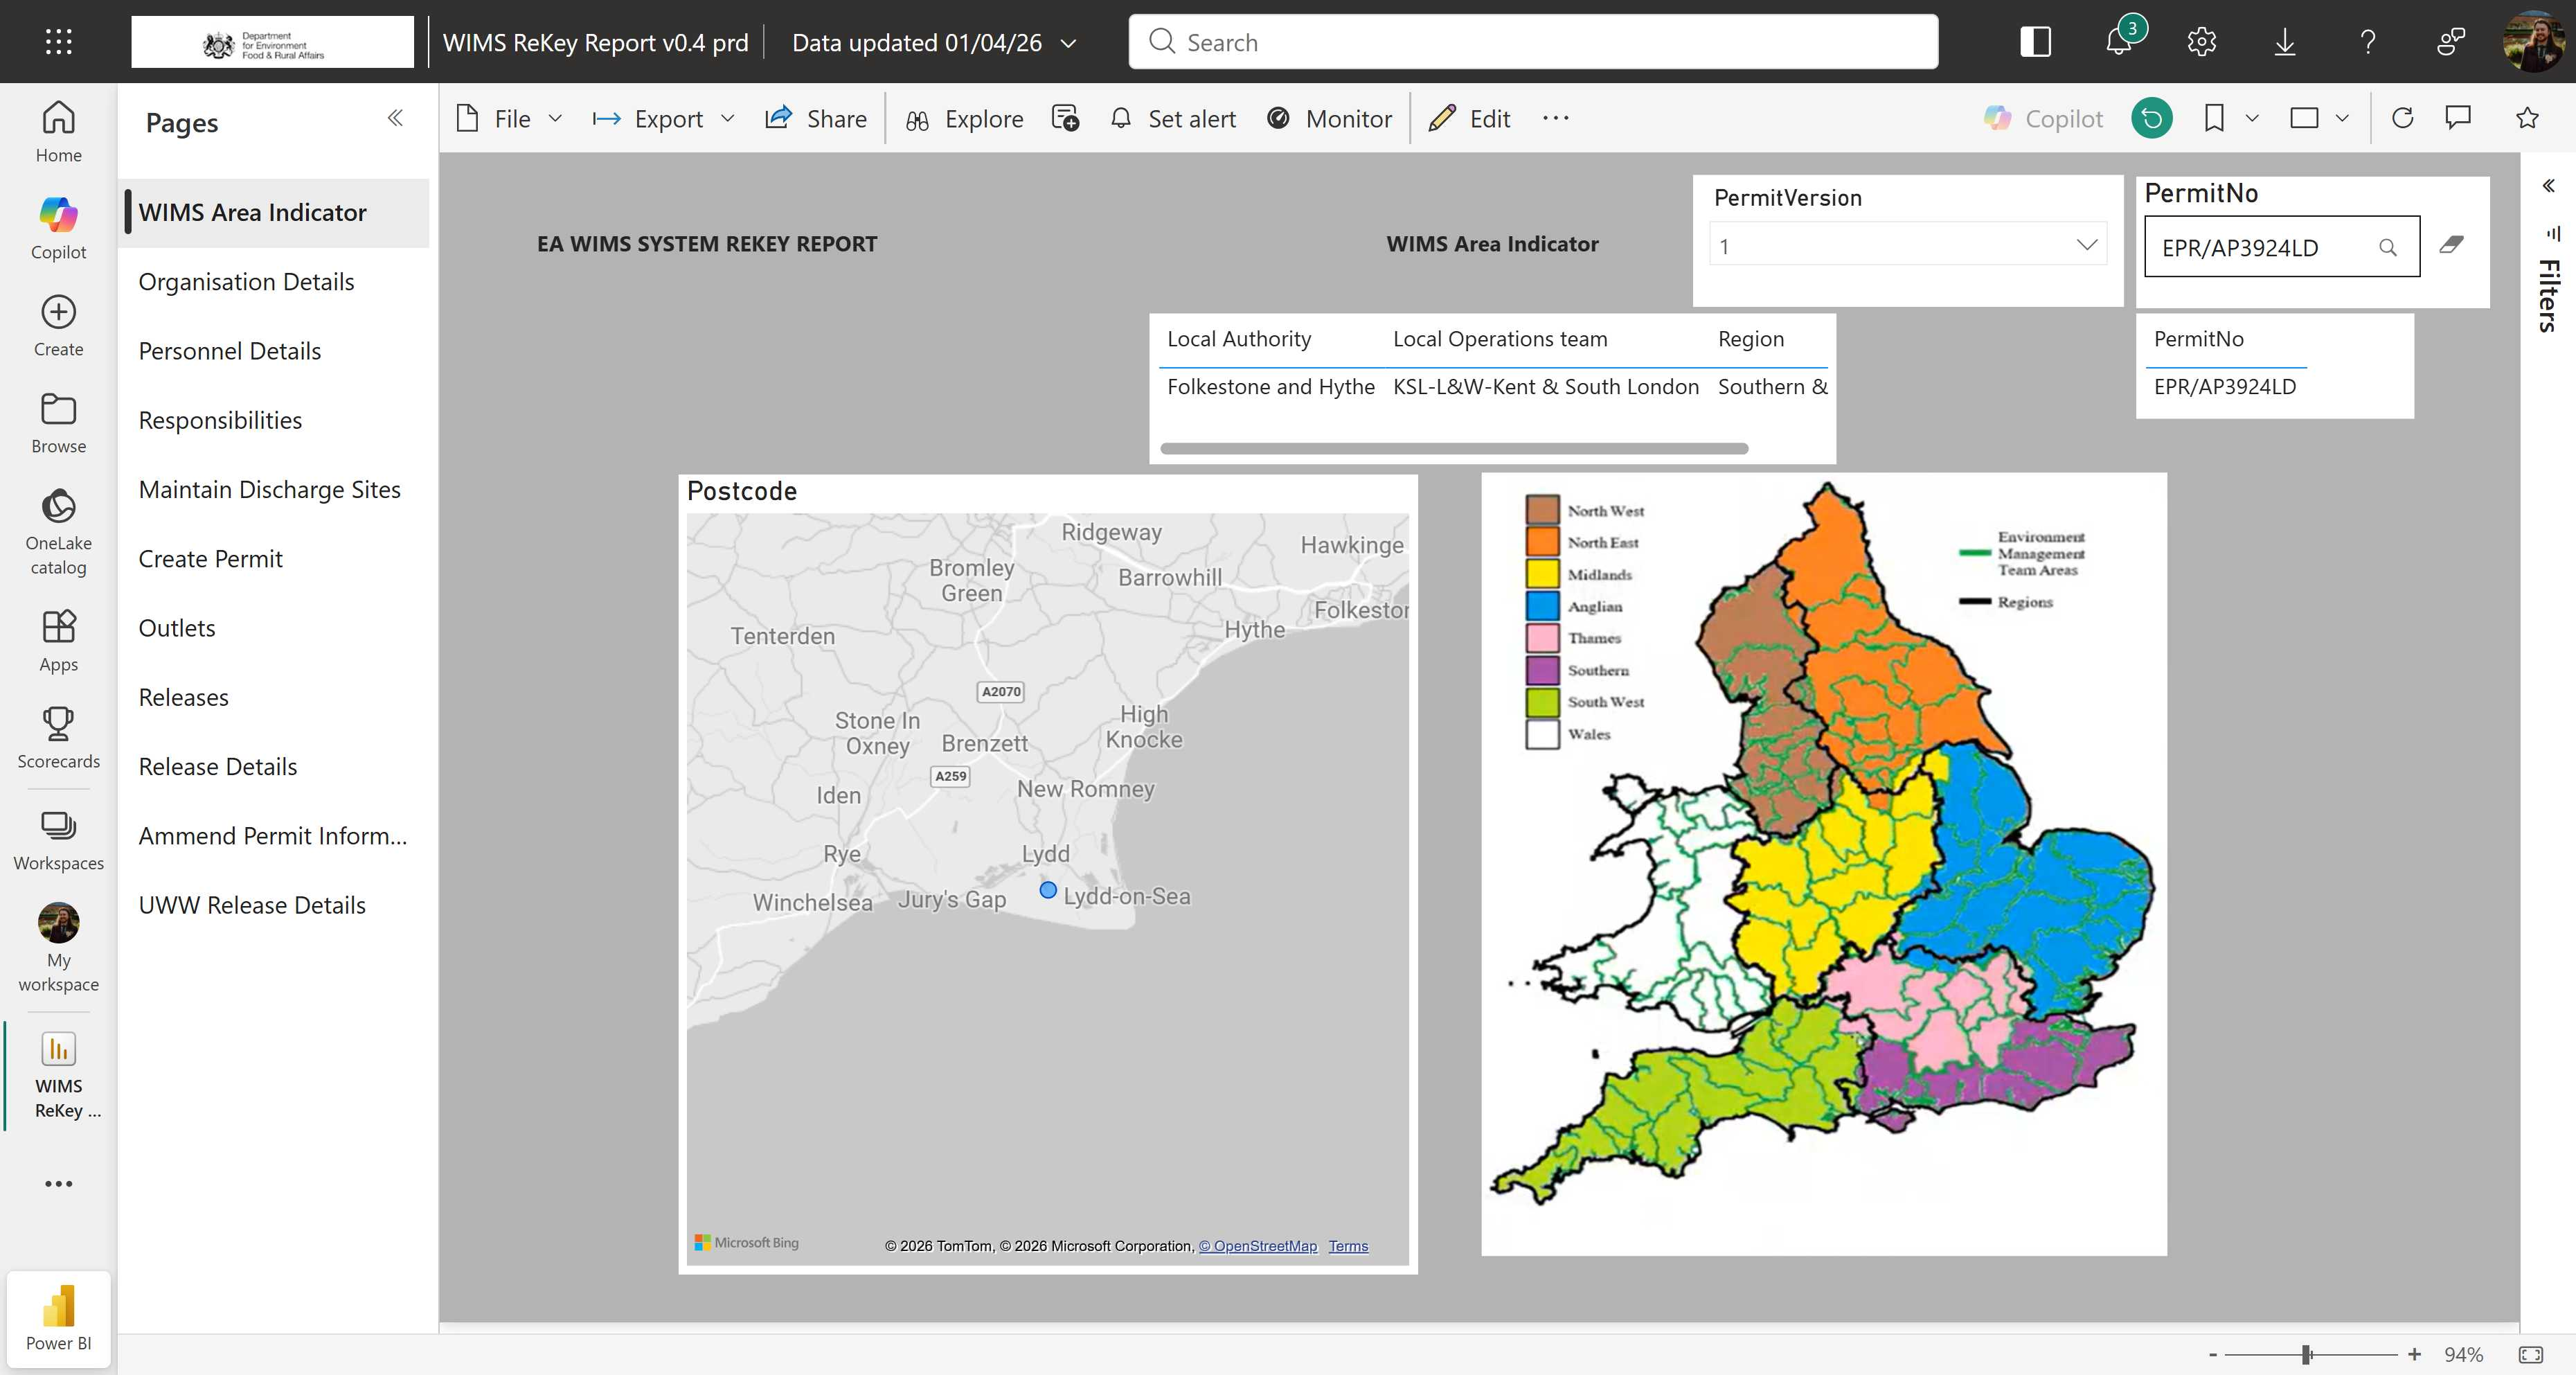
Task: Enter data into WIMS regional databases from Power BI.
Workflow: tc01 Extract Permit Info

Step 1: Use Browser Edge: WIMS Area Indicator - WIMS ReKey Report v0.4 prd - Power BI in window 'WIMS Area Indicator - WIMS ReKey Report v0.4 prd - Power BI' (msedge.exe)
